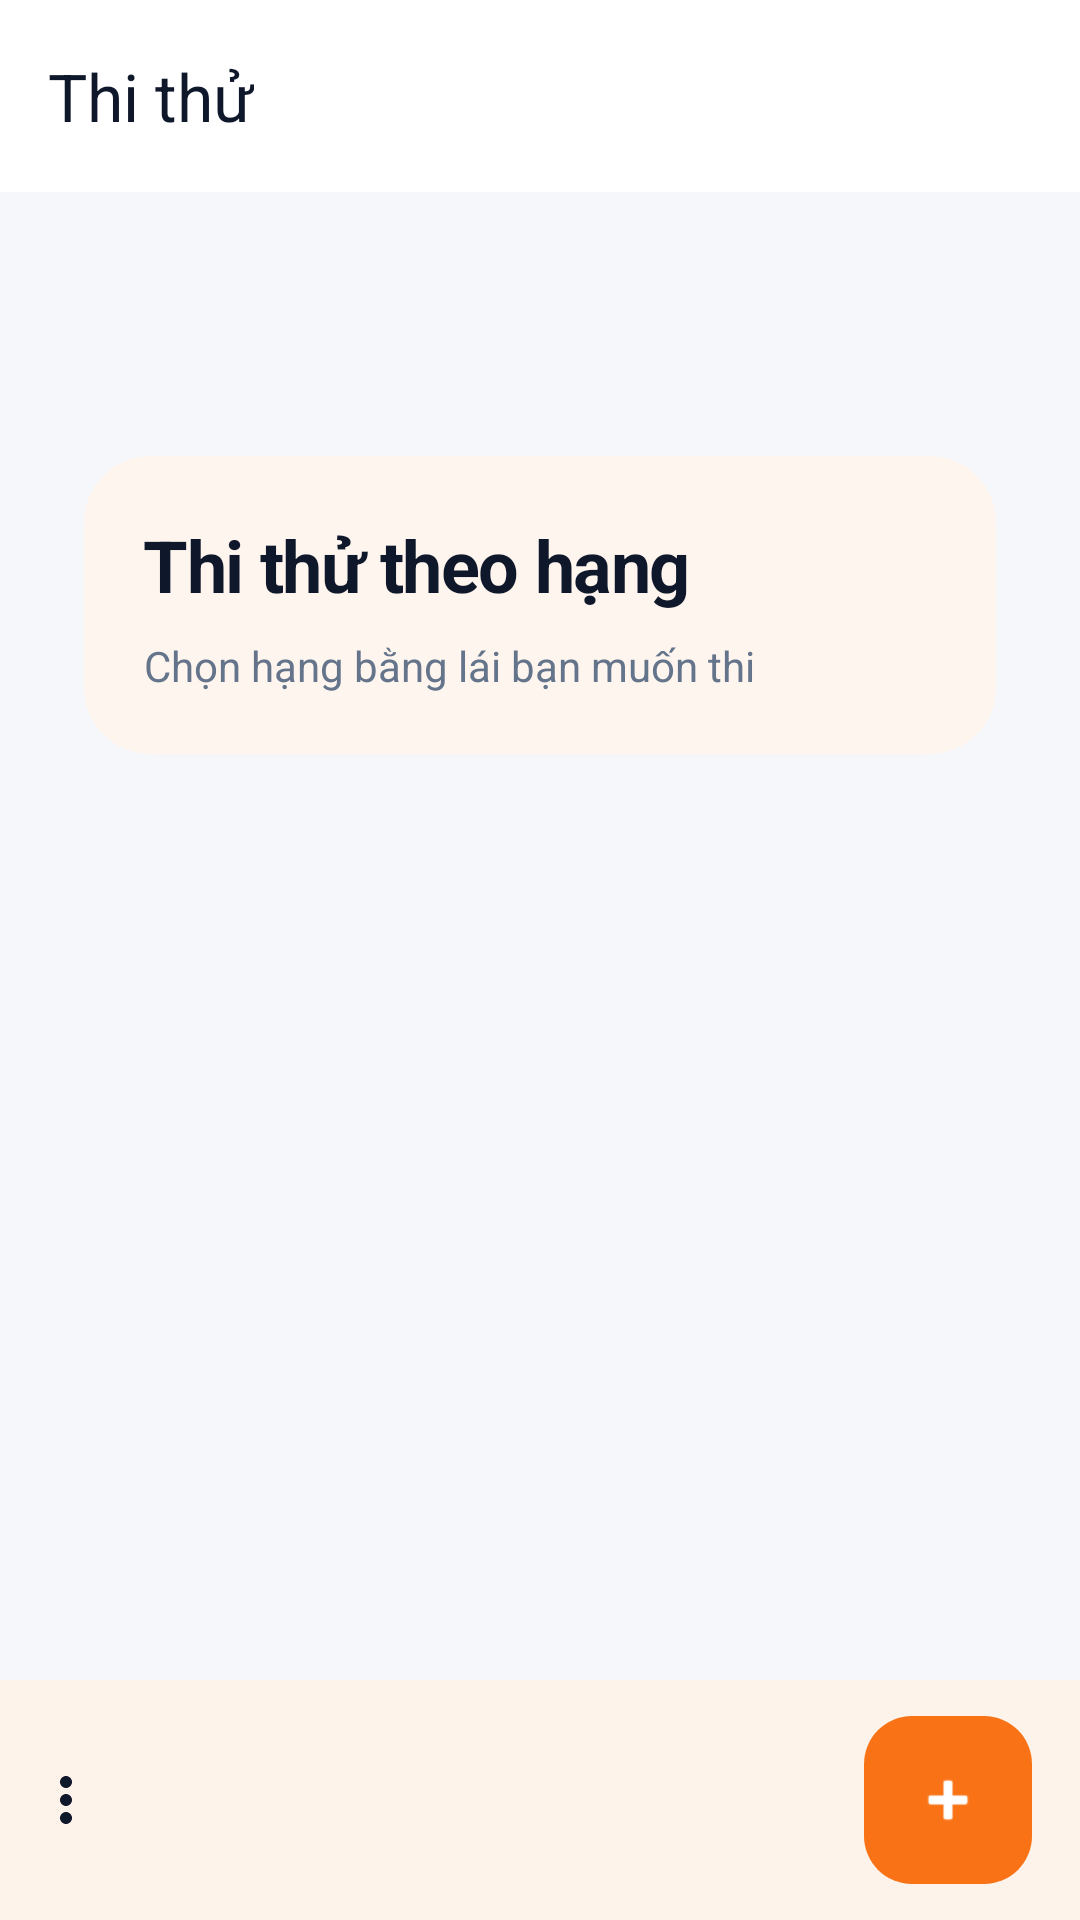

Layout XML and referenced resources for this Android screen:
<!-- AndroidManifest.xml: application theme Theme.Final -->
<!-- res/layout/activity_level.xml -->
<?xml version="1.0" encoding="utf-8"?>
<androidx.coordinatorlayout.widget.CoordinatorLayout xmlns:android="http://schemas.android.com/apk/res/android"
    xmlns:app="http://schemas.android.com/apk/res-auto"
    android:layout_width="match_parent"
    android:layout_height="match_parent"
    android:background="@color/color_background">

    
    <androidx.core.widget.NestedScrollView
        android:layout_width="match_parent"
        android:layout_height="match_parent"
        android:fillViewport="true"
        app:layout_behavior="@string/appbar_scrolling_view_behavior">

        <LinearLayout
            android:layout_width="match_parent"
            android:layout_height="wrap_content"
            android:orientation="vertical"
            android:paddingHorizontal="@dimen/spacing_page_horizontal"
            android:paddingTop="80dp"
            android:paddingBottom="@dimen/spacing_section_vertical">

            
            <com.google.android.material.card.MaterialCardView
                android:layout_width="match_parent"
                android:layout_height="wrap_content"
                style="@style/Widget.App.Card.Large"
                android:layout_marginBottom="@dimen/spacing_section_vertical">

                <LinearLayout
                    android:layout_width="match_parent"
                    android:layout_height="wrap_content"
                    android:orientation="vertical"
                    android:padding="@dimen/spacing_page_horizontal">

                    <TextView
                        android:layout_width="match_parent"
                        android:layout_height="wrap_content"
                        style="@style/TextDashboardTitle"
                        android:text="Thi thử theo hạng"
                        android:textColor="@color/color_text_primary" />

                    <TextView
                        android:layout_width="match_parent"
                        android:layout_height="wrap_content"
                        style="@style/TextBody"
                        android:layout_marginTop="8dp"
                        android:text="Chọn hạng bằng lái bạn muốn thi"
                        android:textColor="@color/color_text_secondary" />
                </LinearLayout>
            </com.google.android.material.card.MaterialCardView>

            
            <androidx.recyclerview.widget.RecyclerView
                android:id="@+id/rv_levels"
                android:layout_width="match_parent"
                android:layout_height="wrap_content"
                android:clipToPadding="false"
                android:nestedScrollingEnabled="false"
                app:layoutManager="androidx.recyclerview.widget.LinearLayoutManager" />
        </LinearLayout>
    </androidx.core.widget.NestedScrollView>

    
    <com.google.android.material.appbar.AppBarLayout
        android:layout_width="match_parent"
        android:layout_height="wrap_content"
        android:background="@android:color/transparent"
        app:elevation="0dp">

        <com.google.android.material.appbar.MaterialToolbar
            android:id="@+id/toolbar"
            android:layout_width="match_parent"
            android:layout_height="?attr/actionBarSize"
            android:background="@color/color_surface"
            app:navigationIcon="@drawable/ic_arrow_back"
            app:title="Thi thử"
            app:titleTextColor="@color/color_text_primary" />
    </com.google.android.material.appbar.AppBarLayout>

    
    <com.google.android.material.bottomappbar.BottomAppBar
        android:id="@+id/bottom_app_bar"
        android:layout_width="match_parent"
        android:layout_height="wrap_content"
        android:layout_gravity="bottom"
        app:backgroundTint="@color/color_surface"
        app:fabCradleMargin="8dp"
        app:fabCradleRoundedCornerRadius="16dp"
        app:fabCradleVerticalOffset="4dp"
        app:menu="@menu/bottom_nav_menu"
        app:navigationIcon="@null" />

    
    <com.google.android.material.floatingactionbutton.FloatingActionButton
        android:id="@+id/fab"
        android:layout_width="wrap_content"
        android:layout_height="wrap_content"
        android:src="@android:drawable/ic_input_add"
        app:tint="@color/color_on_primary"
        app:backgroundTint="@color/color_primary"
        app:layout_anchor="@id/bottom_app_bar"
        android:contentDescription="@string/fab_quick_exam" />

</androidx.coordinatorlayout.widget.CoordinatorLayout>
<!-- resources referenced by this layout -->
<resources>
  <color name="color_background">#F6F7FB</color>
  <color name="color_on_primary">#FFFFFF</color>
  <color name="color_primary">#F97316</color>
  <color name="color_surface">#FFFFFF</color>
  <color name="color_text_primary">#0F172A</color>
  <color name="color_text_secondary">#64748B</color>
  <dimen name="spacing_page_horizontal">20dp</dimen>
  <dimen name="spacing_section_vertical">24dp</dimen>
  <string name="fab_quick_exam">Thi nhanh</string>
  <style name="TextBody">
          <item name="android:textColor">@color/color_text_primary</item>
          <item name="android:textSize">14sp</item>
          <item name="android:lineSpacingExtra">2sp</item>
      </style>
  <style name="TextDashboardTitle">
          <item name="android:textColor">@color/color_text_primary</item>
          <item name="android:textSize">24sp</item>
          <item name="android:textStyle">bold</item>
          <item name="android:letterSpacing">-0.02</item>
      </style>
  <style name="Widget.App.Card.Large" parent="Widget.Material3.CardView.Elevated">
          <item name="cardCornerRadius">@dimen/radius_card_large</item>
          <item name="cardElevation">@dimen/elev_card</item>
          <item name="cardBackgroundColor">@color/color_surface</item>
          <item name="android:layout_margin">@dimen/spacing_medium</item>
      </style>
  <style name="Theme.Final" parent="Base.Theme.Final" />
  <dimen name="radius_card_large">22dp</dimen>
  <dimen name="elev_card">2dp</dimen>
  <dimen name="spacing_medium">8dp</dimen>
  <color name="color_primary_variant">#FB923C</color>
  <color name="color_surface_soft">#F1F3F8</color>
  <color name="color_hero_bg">#0B1220</color>
  <style name="ButtonOutline" parent="Widget.Material3.Button.OutlinedButton">
          <item name="android:background">@drawable/btn_outline</item>
          <item name="android:textColor">@color/color_primary</item>
          <item name="android:textSize">15sp</item>
          <item name="cornerRadius">@dimen/radius_button</item>
          <item name="strokeColor">@color/color_outline</item>
          <item name="android:paddingStart">@dimen/padding_medium</item>
          <item name="android:paddingEnd">@dimen/padding_medium</item>
          <item name="android:paddingTop">14dp</item>
          <item name="android:paddingBottom">14dp</item>
      </style>
  <style name="ButtonSecondary" parent="Widget.Material3.Button.OutlinedButton">
          <item name="android:background">@drawable/btn_secondary</item>
          <item name="android:textColor">@color/color_on_primary</item>
          <item name="android:textSize">15sp</item>
          <item name="cornerRadius">@dimen/radius_button</item>
          <item name="android:paddingStart">@dimen/padding_medium</item>
          <item name="android:paddingEnd">@dimen/padding_medium</item>
          <item name="android:paddingTop">14dp</item>
          <item name="android:paddingBottom">14dp</item>
      </style>
  <dimen name="radius_button">20dp</dimen>
  <dimen name="padding_medium">16dp</dimen>
  <dimen name="button_height">48dp</dimen>
  <color name="color_outline">#E5E7EB</color>
  <color name="ripple_primary">#33F97316</color>
  <color name="button_primary_disabled">#66F97316</color>
  <color name="button_primary_pressed">#EA580C</color>
  <color name="ripple_outline">#33111111</color>
  <color name="button_outline_stroke_disabled">#66F97316</color>
  <color name="button_outline_stroke">@color/color_primary</color>
  <color name="ripple_secondary">#33FB923C</color>
  <color name="button_secondary_disabled">#66FB923C</color>
  <color name="button_secondary_pressed">#F97316</color>
  <color name="button_secondary">@color/color_primary_variant</color>
</resources>
